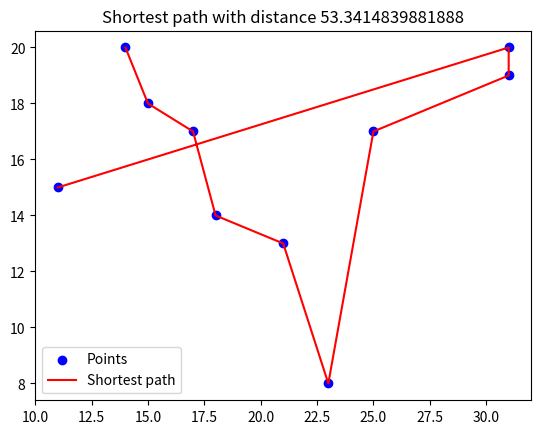

Reproduce this figure in Python.
# Define a function to convert a four digit number to a pair of coordinates
def num2coord(num):
    # Convert the number to a string
    num_str = str(num)
    # Check if the number has four digits
    if len(num_str) == 4:
        # Extract the first two digits as the x coordinate
        x = int(num_str[:2])
        # Extract the last two digits as the y coordinate
        y = int(num_str[2:])
        # Return the pair of coordinates as a tuple
        return (x, y)
    else:
        # If the number does not have four digits, print an error message and return None
        print("Invalid number: must have four digits")
        return None

# Define a function to convert a list of four digit numbers to a list of coordinates
def nums2coords(nums):
    # Initialize an empty list to store the coordinates
    coords = []
    # Loop through each number in the list
    for num in nums:
        # Convert the number to a pair of coordinates using num2coord function
        coord = num2coord(num)
        # Check if the conversion was successful
        if coord is not None:
            # Append the coordinate to the coords list
            coords.append(coord)
        else:
            # If the conversion failed, print an error message and return None
            print("Conversion failed: invalid input")
            return None
    # Return the coords list
    return coords

# Import math library for square root function
import math

# Define a function to calculate the Euclidean distance between two points
def distance(p1, p2):
    # Get the x and y coordinates of each point
    x1, y1 = p1
    x2, y2 = p2
    # Calculate the squared difference of x and y coordinates
    dx = (x1 - x2) ** 2
    dy = (y1 - y2) ** 2
    # Calculate and return the square root of the sum of squared differences
    return math.sqrt(dx + dy)

# Define a function to find the closest point among a list of points given a reference point
def closest_point(ref_point, points):
    # Initialize a variable to store the minimum distance as infinity
    min_dist = math.inf
    # Initialize a variable to store the closest point as None
    closest_point = None
    # Loop through each point in the list
    for point in points:
        # Calculate the distance between the reference point and the current point using distance function
        dist = distance(ref_point, point)
        # Check if the distance is smaller than the minimum distance
        if dist < min_dist:
            # Update the minimum distance and the closest point accordingly
            min_dist = dist
            closest_point = point
    # Return the closest point and its distance from the reference point as a tuple
    return (closest_point, min_dist)

# Define a function to check if a point is already visited given a list of visited points
def is_visited(point, visited):
    # Check if the point is in the visited list
    if point in visited:
        # Return True if yes
        return True
    else:
        # Return False if no
        return False

# Define a function to find the shortest path using nearest neighbor algorithm
def nearest_neighbor(coords):
    # Check if the coords list is empty
    if not coords:
        # If yes, print an error message and return None
        print("No coordinates given")
        return None
    # Initialize a variable to store the current point as the first point in the coords list
    current_point = coords[0]
    # Initialize a list to store the visited points as empty
    visited = []
    # Initialize a list to store the path as empty
    path = []
    # Initialize a variable to store the total distance as zero
    total_distance = 0
    # Loop until all points are visited
    while len(visited) < len(coords):
        # Append the current point to the path list
        path.append(current_point)
        # Append the current point to the visited list
        visited.append(current_point)
        # Find the closest point among the coords list that is not already visited using closest_point and is_visited functions
        closest, dist = closest_point(current_point, [p for p in coords if not is_visited(p, visited)])
        # Check if there is a closest point found
        if closest is not None:
            # If yes, update the current point as the closest point
            current_point = closest
            # Update the total distance by adding the distance to the closest point
            total_distance += dist
        else:
            # If no, it means all points are visited, so break out of the loop
            break
    # Return the path list and the total distance as a tuple
    return (path, total_distance)

nums = [1420, 3120, 2308, 1717, 3119, 2113, 1814, 1518, 2517, 1115]

coords = nums2coords(nums)
print(coords)

path, distance_traveled = nearest_neighbor(coords)
print(path)
print(distance)

# Import matplotlib.pyplot library for plotting
import matplotlib.pyplot as plt

# Define a function to graph the points and line segments
def graph_path(path, distance):
    # Check if the path list is empty
    if not path:
        # If yes, print an error message and return None
        print("No path given")
        return None
    # Initialize two lists to store the x and y coordinates of the points
    x = []
    y = []
    # Loop through each point in the path list
    for point in path:
        # Get the x and y coordinates of each point
        x_coord, y_coord = point
        # Append them to the x and y lists respectively
        x.append(x_coord)
        y.append(y_coord)
    # Plot the points as scatter plot using plt.scatter function
    plt.scatter(x, y, color='blue', label='Points')
    # Plot the line segments as line plot using plt.plot function
    plt.plot(x, y, color='red', label='Shortest path')
    # Add a title to the plot using plt.title function
    plt.title(f"Shortest path with distance {distance}")
    # Add a legend to the plot using plt.legend function
    plt.legend()
    # Show the plot using plt.show function
    plt.show()

coords = nums2coords(nums)
print(coords)

path, distance = nearest_neighbor(coords)
print(path)
print(distance)

graph_path(path, distance)
